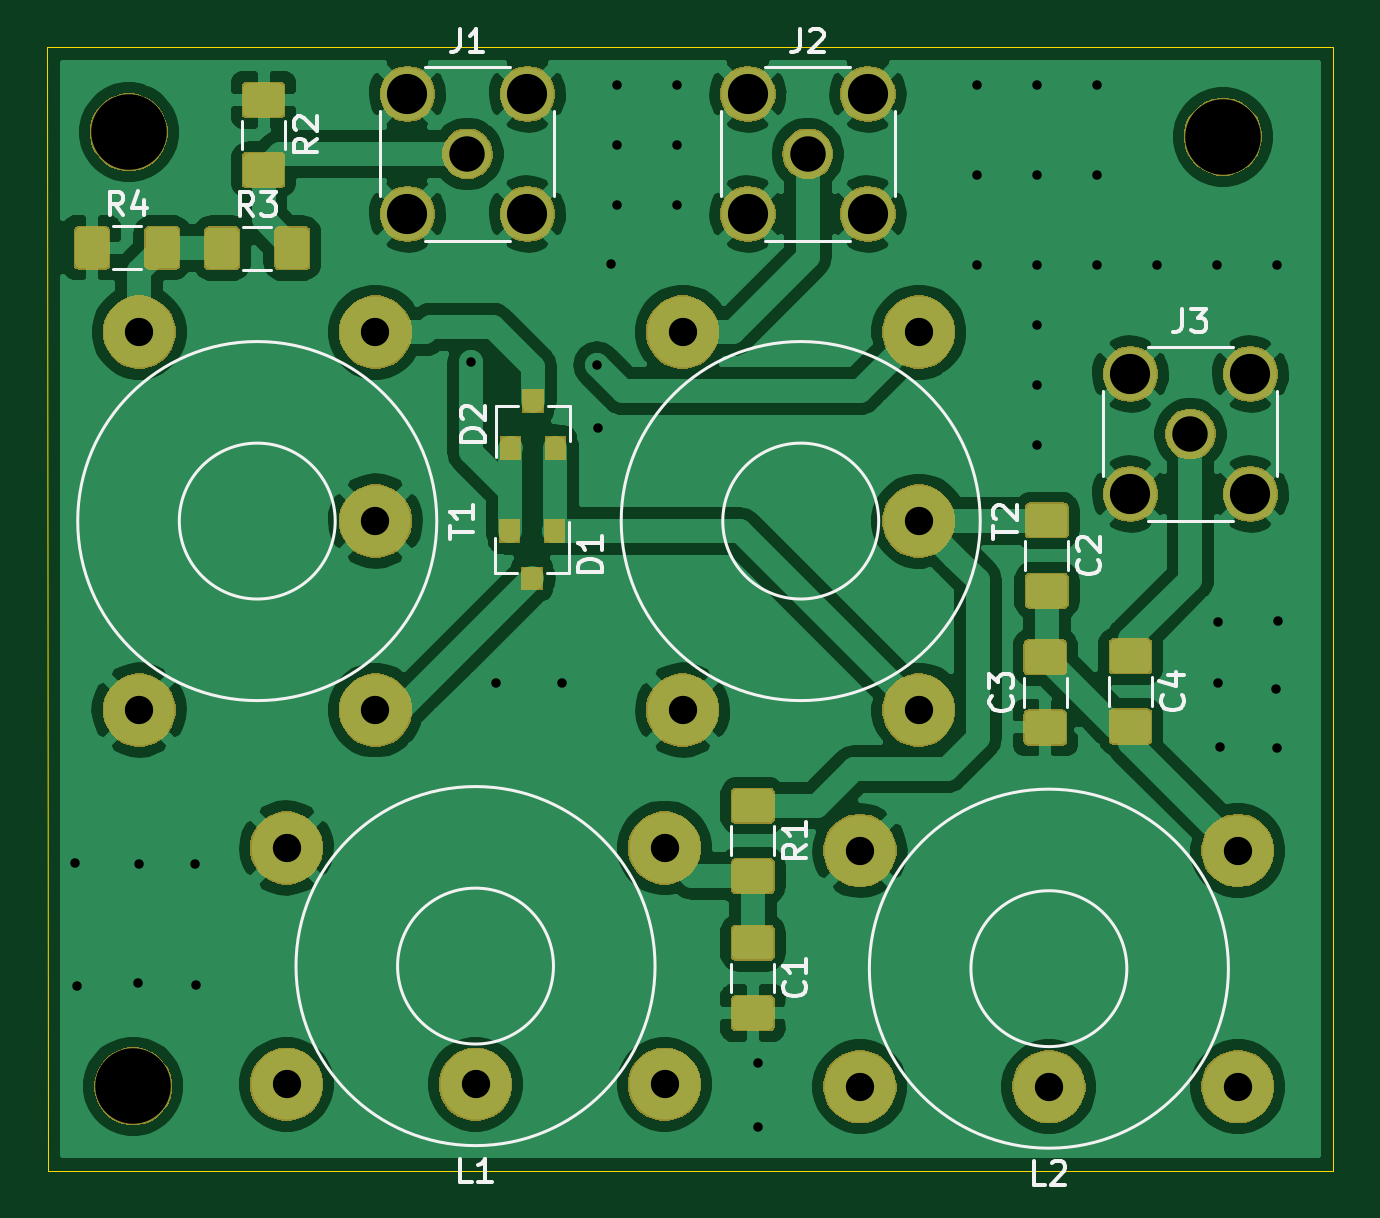
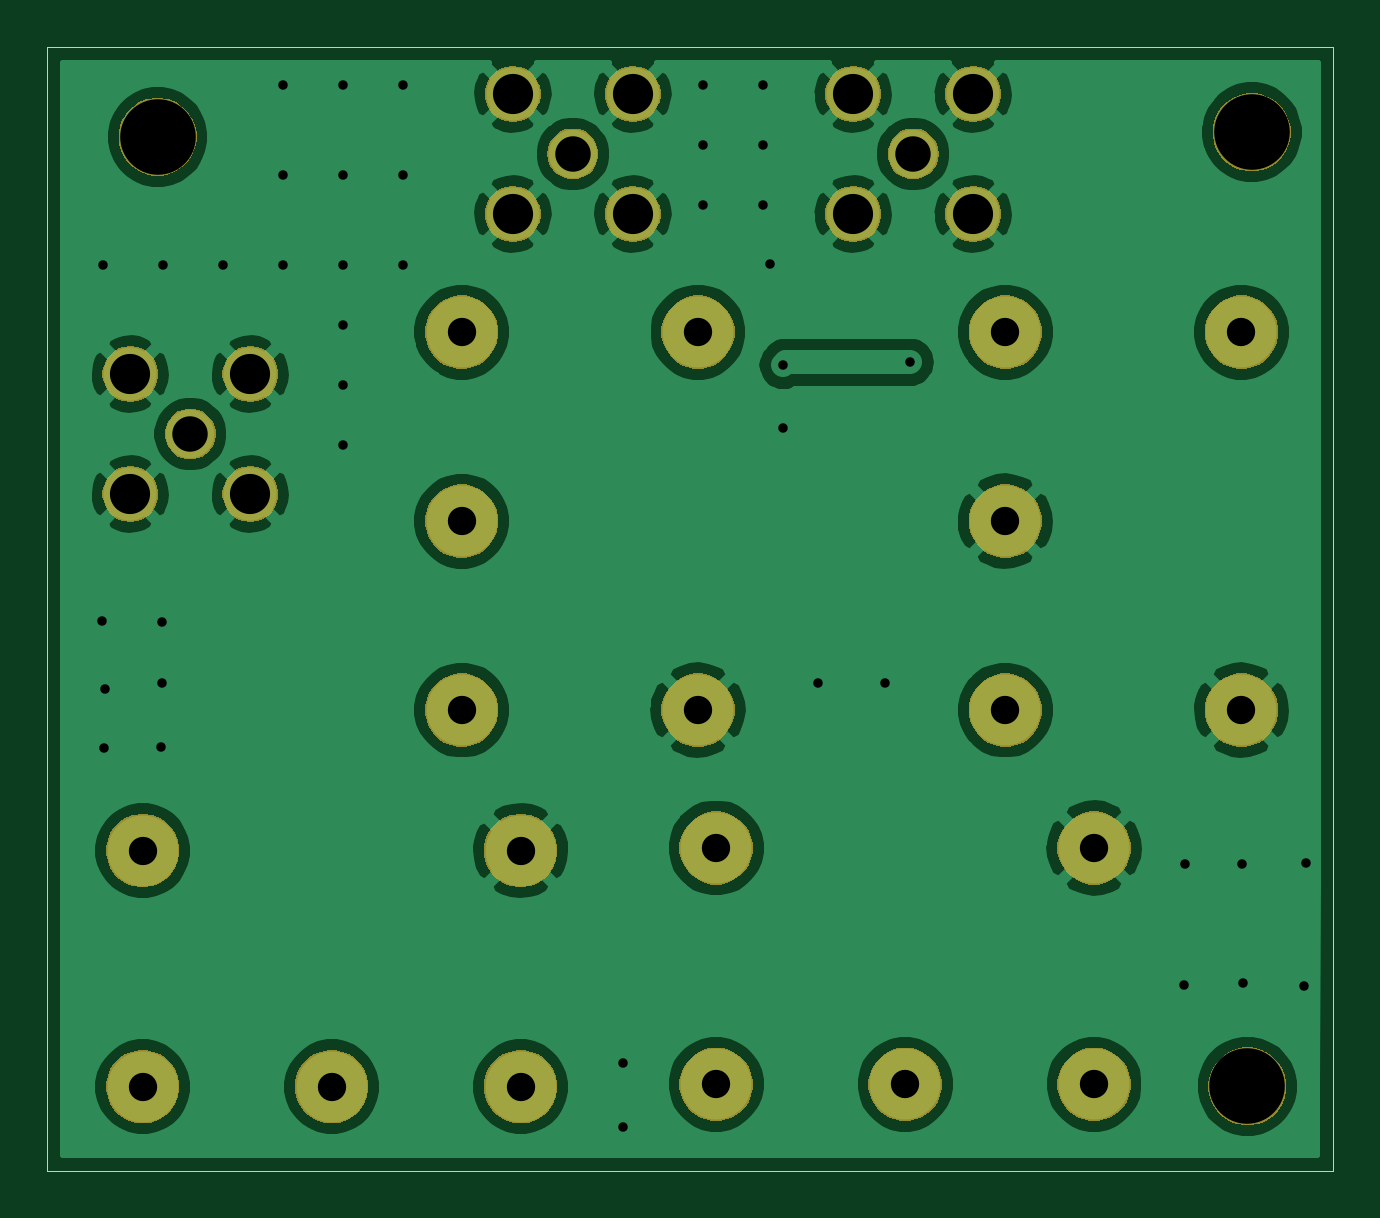
Circuit board: 11 layer files. Board 54.4 x 47.6 mm.
- bottom_copper: mixer-B_Cu.gbr (84883 bytes)
- bottom_mask: mixer-B_Mask.gbr (40722 bytes)
- paste: mixer-B_Paste.gbr (501 bytes)
- bottom_silk: mixer-B_SilkS.gbr (502 bytes)
- outline: mixer-Edge_Cuts.gbr (701 bytes)
- top_copper: mixer-F_Cu.gbr (147830 bytes)
- top_mask: mixer-F_Mask.gbr (57148 bytes)
- paste: mixer-F_Paste.gbr (29502 bytes)
- top_silk: mixer-F_SilkS.gbr (11582 bytes)
- drill: mixer-NPTH.drl (352 bytes)
- drill: mixer-PTH.drl (1595 bytes)

=== bottom_copper: mixer-B_Cu.gbr (84883 bytes, source omitted) ===
=== bottom_mask: mixer-B_Mask.gbr (40722 bytes, source omitted) ===
=== paste: mixer-B_Paste.gbr ===
G04 #@! TF.GenerationSoftware,KiCad,Pcbnew,(5.1.5)-3*
G04 #@! TF.CreationDate,2020-09-02T12:15:22+02:00*
G04 #@! TF.ProjectId,mixer,6d697865-722e-46b6-9963-61645f706362,rev?*
G04 #@! TF.SameCoordinates,Original*
G04 #@! TF.FileFunction,Paste,Bot*
G04 #@! TF.FilePolarity,Positive*
%FSLAX46Y46*%
G04 Gerber Fmt 4.6, Leading zero omitted, Abs format (unit mm)*
G04 Created by KiCad (PCBNEW (5.1.5)-3) date 2020-09-02 12:15:22*
%MOMM*%
%LPD*%
G04 APERTURE LIST*
G04 APERTURE END LIST*
M02*

=== bottom_silk: mixer-B_SilkS.gbr ===
G04 #@! TF.GenerationSoftware,KiCad,Pcbnew,(5.1.5)-3*
G04 #@! TF.CreationDate,2020-09-02T12:15:22+02:00*
G04 #@! TF.ProjectId,mixer,6d697865-722e-46b6-9963-61645f706362,rev?*
G04 #@! TF.SameCoordinates,Original*
G04 #@! TF.FileFunction,Legend,Bot*
G04 #@! TF.FilePolarity,Positive*
%FSLAX46Y46*%
G04 Gerber Fmt 4.6, Leading zero omitted, Abs format (unit mm)*
G04 Created by KiCad (PCBNEW (5.1.5)-3) date 2020-09-02 12:15:22*
%MOMM*%
%LPD*%
G04 APERTURE LIST*
G04 APERTURE END LIST*
M02*

=== outline: mixer-Edge_Cuts.gbr ===
G04 #@! TF.GenerationSoftware,KiCad,Pcbnew,(5.1.5)-3*
G04 #@! TF.CreationDate,2020-09-02T12:15:22+02:00*
G04 #@! TF.ProjectId,mixer,6d697865-722e-46b6-9963-61645f706362,rev?*
G04 #@! TF.SameCoordinates,Original*
G04 #@! TF.FileFunction,Profile,NP*
%FSLAX46Y46*%
G04 Gerber Fmt 4.6, Leading zero omitted, Abs format (unit mm)*
G04 Created by KiCad (PCBNEW (5.1.5)-3) date 2020-09-02 12:15:22*
%MOMM*%
%LPD*%
G04 APERTURE LIST*
%ADD10C,0.050000*%
G04 APERTURE END LIST*
D10*
X59695080Y-122148600D02*
X59690000Y-74599800D01*
X114127280Y-122161300D02*
X59695080Y-122148600D01*
X114132360Y-74594720D02*
X114127280Y-122161300D01*
X59690000Y-74599800D02*
X114132360Y-74594720D01*
M02*

=== top_copper: mixer-F_Cu.gbr (147830 bytes, source omitted) ===
=== top_mask: mixer-F_Mask.gbr (57148 bytes, source omitted) ===
=== paste: mixer-F_Paste.gbr (29502 bytes, source omitted) ===
=== top_silk: mixer-F_SilkS.gbr (11582 bytes, source omitted) ===
=== drill: mixer-NPTH.drl ===
M48
; DRILL file {KiCad (5.1.5)-3} date 2-9-2020 12:15:24
; FORMAT={-:-/ absolute / metric / decimal}
; #@! TF.CreationDate,2020-09-02T12:15:24+02:00
; #@! TF.GenerationSoftware,Kicad,Pcbnew,(5.1.5)-3
; #@! TF.FileFunction,NonPlated,1,2,NPTH
FMAT,2
METRIC
T1C3.200
%
G90
G05
T1
X63.139Y-78.191
X109.456Y-78.387
X63.32Y-118.588
T0
M30

=== drill: mixer-PTH.drl ===
M48
; DRILL file {KiCad (5.1.5)-3} date 2-9-2020 12:15:24
; FORMAT={-:-/ absolute / metric / decimal}
; #@! TF.CreationDate,2020-09-02T12:15:24+02:00
; #@! TF.GenerationSoftware,Kicad,Pcbnew,(5.1.5)-3
; #@! TF.FileFunction,Plated,1,2,PTH
FMAT,2
METRIC
T1C0.400
T2C1.200
T3C1.500
T4C1.700
%
G90
G05
T1
X60.841Y-109.141
X60.935Y-114.338
X63.51Y-114.198
X63.556Y-109.187
X65.943Y-109.187
X65.992Y-114.292
X77.62Y-87.932
X78.679Y-101.501
X81.488Y-101.501
X82.964Y-88.049
X82.984Y-90.726
X83.546Y-83.767
X83.82Y-76.2
X83.82Y-78.74
X83.82Y-81.28
X86.36Y-76.2
X86.36Y-78.74
X86.36Y-81.28
X89.766Y-117.589
X89.766Y-120.307
X99.06Y-76.2
X99.06Y-80.01
X99.06Y-83.82
X101.6Y-76.2
X101.6Y-80.01
X101.6Y-83.82
X101.6Y-86.36
X101.6Y-88.9
X101.6Y-91.44
X104.14Y-76.2
X104.14Y-80.01
X104.14Y-83.82
X106.68Y-83.82
X109.22Y-83.82
X109.266Y-98.93
X109.266Y-101.506
X109.311Y-104.221
X111.699Y-101.74
X111.747Y-104.27
X111.76Y-83.82
X111.793Y-98.885
T2
X86.581Y-86.652
X86.581Y-102.652
X96.581Y-86.652
X96.581Y-94.652
X96.581Y-102.652
X94.086Y-108.6
X94.086Y-118.6
X102.086Y-118.6
X110.086Y-108.6
X110.086Y-118.6
X63.574Y-86.652
X63.574Y-102.652
X73.574Y-86.652
X73.574Y-94.652
X73.574Y-102.652
X69.814Y-108.491
X69.814Y-118.491
X77.814Y-118.491
X85.814Y-108.491
X85.814Y-118.491
T3
X91.88Y-79.11
X77.47Y-79.11
X108.074Y-90.965
T4
X105.534Y-88.425
X105.534Y-93.505
X110.614Y-88.425
X110.614Y-93.505
X89.34Y-76.57
X89.34Y-81.65
X94.42Y-76.57
X94.42Y-81.65
X74.93Y-76.57
X74.93Y-81.65
X80.01Y-76.57
X80.01Y-81.65
T0
M30

